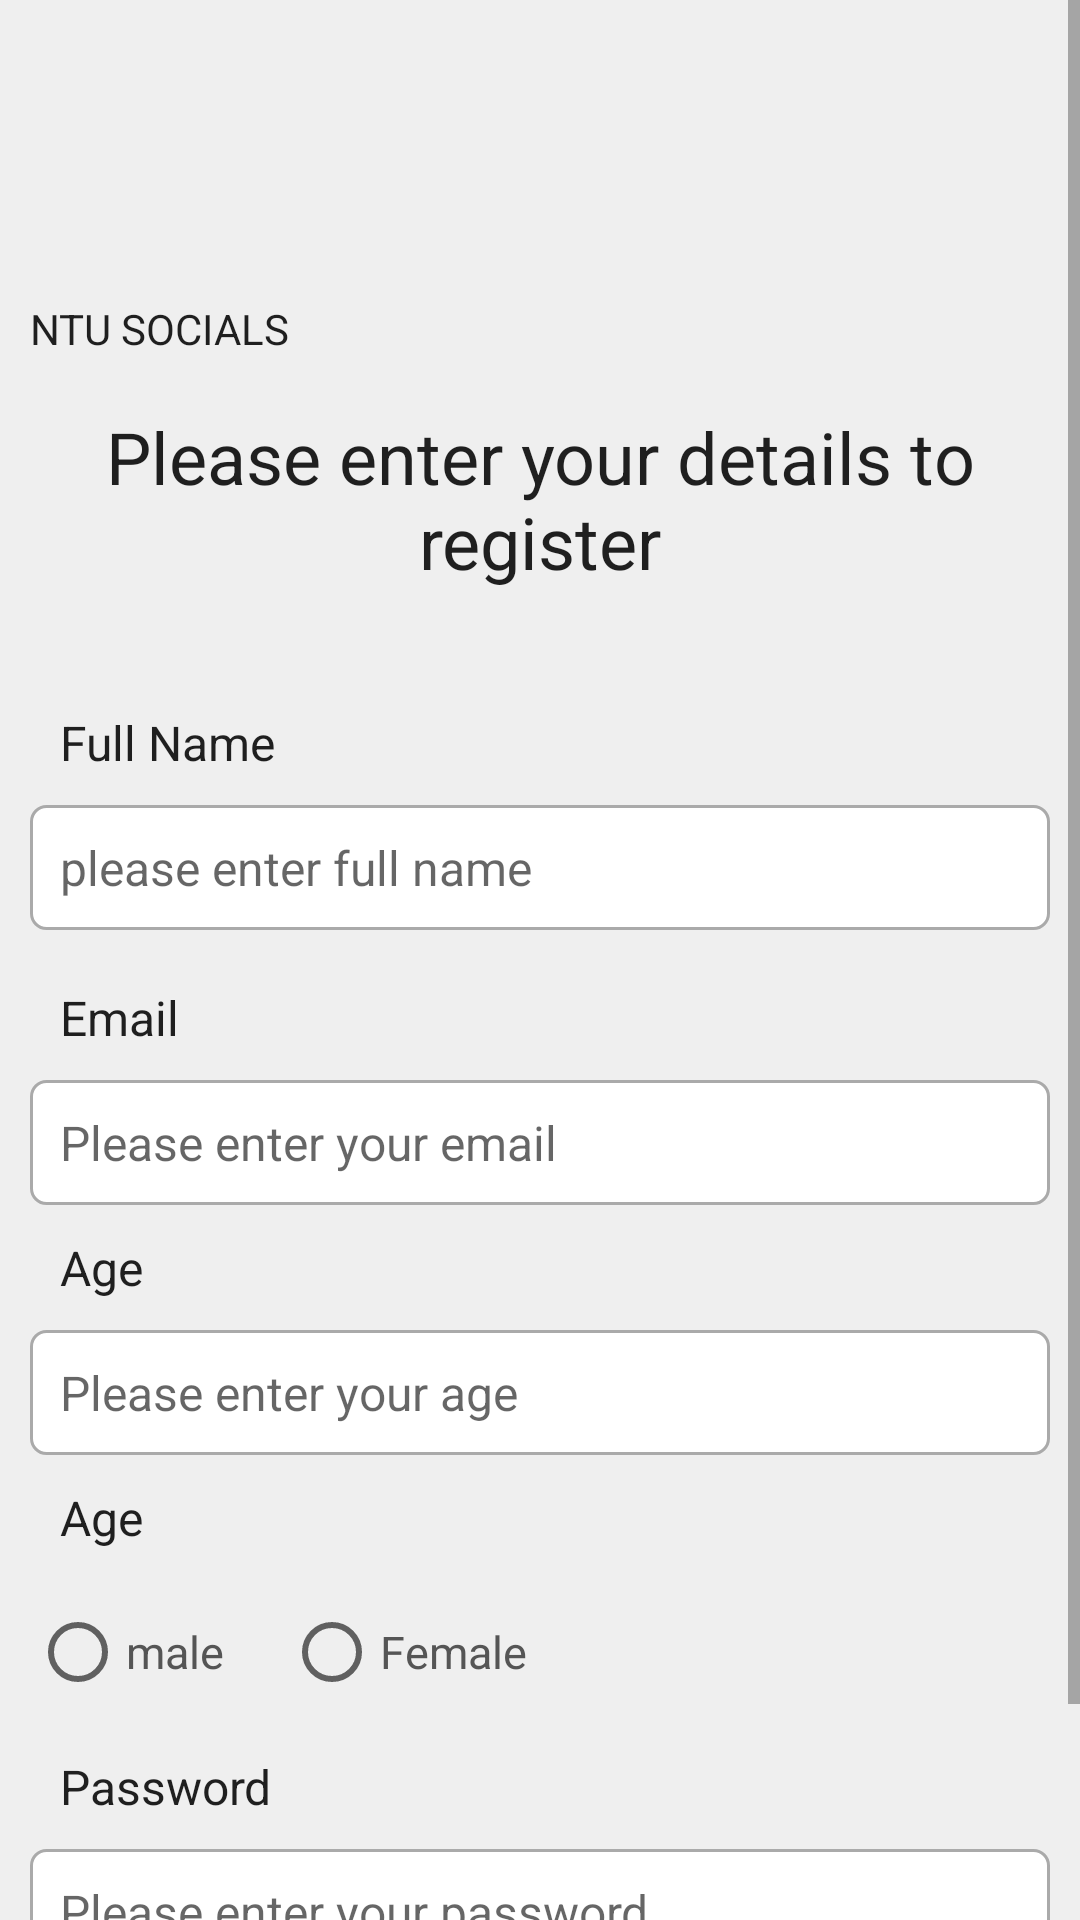

The Android layout XML behind this screen, and the referenced resources:
<!-- AndroidManifest.xml: application theme Theme.NTUSocials -->
<!-- res/layout/activity_register.xml -->
<?xml version="1.0" encoding="utf-8"?>
<ScrollView xmlns:android="http://schemas.android.com/apk/res/android"
    xmlns:app="http://schemas.android.com/apk/res-auto"
    xmlns:tools="http://schemas.android.com/tools"
    android:layout_width="match_parent"
    android:layout_height="match_parent"
    tools:context=".RegisterActivity"
    android:background="#EFEFEF">

    <RelativeLayout
        android:layout_width="match_parent"
        android:layout_height="match_parent"
        android:layout_margin="10dp"
        android:id="@+id/layout_one">

        <ImageView
            android:layout_width="64dp"
            android:layout_height="64dp"
            android:layout_gravity="center_horizontal"
            android:layout_marginTop="10dp"
            android:layout_marginBottom="16dp"
            app:srcCompat="@drawable/ntu_logo"
            android:id="@+id/profile_image"/>
        <TextView
            android:layout_width="wrap_content"
            android:layout_height="26dp"
            android:layout_gravity="center_horizontal"
            android:text="NTU Socials"
            android:textAllCaps="true"
            android:textAppearance="@style/TextAppearance.AppCompat.Body1"
            android:layout_below="@+id/profile_image"
            android:id="@+id/textView_main_head"
            style="@style/MaterialAlertDialog.MaterialComponents.Title.Icon"/>

        <TextView
            android:id="@+id/register_title"
            android:layout_width="match_parent"
            android:layout_height="match_parent"
            android:layout_below="@+id/textView_main_head"
            android:layout_marginTop="10dp"
            android:text="Please enter your details to register"
            android:textAlignment="center"
            android:textAppearance="@style/TextAppearance.AppCompat.Headline" />

        <TextView
            android:id="@+id/register_fullName"
            style="@style/MaterialAlertDialog.MaterialComponents.Title.Icon"
            android:layout_width="match_parent"
            android:layout_height="match_parent"
            android:layout_below="@+id/register_title"
            android:layout_marginTop="30dp"
            android:padding="10dp"
            android:text="Full Name"
            android:textSize="16dp" />

        <EditText
            android:id="@+id/register_inputName"
            android:layout_width="match_parent"
            android:layout_height="match_parent"
            android:layout_below="@+id/register_fullName"
            android:hint="please enter full name"
            android:padding="10dp"
            android:textSize="16dp"
            style="@style/ThemeOverlay.Material3.TextInputEditText.OutlinedBox"
            android:background="@drawable/border" />

        <TextView
            android:id="@+id/register_email"
            style="@style/MaterialAlertDialog.MaterialComponents.Title.Icon"
            android:layout_width="match_parent"
            android:layout_height="match_parent"
            android:layout_below="@+id/register_fullName"
            android:layout_marginTop="50dp"
            android:padding="10dp"
            android:text="Email"
            android:textSize="16dp" />

        <EditText
            android:layout_width="match_parent"
            android:layout_height="match_parent"
            android:id="@+id/register_inputEmail"
            android:textSize="16dp"
            android:padding="10dp"
            android:hint="Please enter your email"
            android:layout_below="@+id/register_email"
            style="@style/Widget.MaterialComponents.TextInputLayout.OutlinedBox"
            android:background="@drawable/border"/>

        <TextView
            android:layout_width="match_parent"
            android:layout_height="match_parent"
            android:id="@+id/register_age"
            android:text="Age"
            android:textSize="16dp"
            android:padding="10dp"
            android:layout_below="@+id/register_inputEmail"
            style="@style/MaterialAlertDialog.MaterialComponents.Title.Icon"/>

        <EditText
            android:id="@+id/register_inputAge"
            android:layout_width="match_parent"
            android:layout_height="match_parent"
            android:layout_below="@+id/register_age"
            android:hint="Please enter your age"
            android:padding="10dp"
            android:textSize="16dp"
            android:background="@drawable/border"/>
        <TextView
            android:layout_width="match_parent"
            android:layout_height="match_parent"
            android:id="@+id/register_gender"
            android:text="Age"
            android:textSize="16dp"
            android:padding="10dp"
            android:layout_below="@+id/register_inputAge"
            style="@style/MaterialAlertDialog.MaterialComponents.Title.Icon"/>

        <RadioGroup
            android:layout_width="match_parent"
            android:layout_height="wrap_content"
            android:id="@+id/register_gender_radio"
            android:layout_below="@+id/register_gender"
            android:orientation="horizontal">
            <RadioButton
                android:layout_width="wrap_content"
                android:layout_height="wrap_content"
                android:id="@+id/radio_male"
                android:text="male"
                android:textSize="15sp"
                android:textColor="#555555"/>
            <RadioButton
                android:layout_width="wrap_content"
                android:layout_height="wrap_content"
                android:id="@+id/radio_female"
                android:text="Female"
                android:textSize="15sp"
                android:textColor="#555555"
                android:layout_marginLeft="20dp"/>
        </RadioGroup>
        <TextView
            android:layout_width="match_parent"
            android:layout_height="match_parent"
            android:id="@+id/register_password"
            android:text="Password"
            android:textSize="16dp"
            android:padding="10dp"
            android:layout_below="@+id/register_gender_radio"
            style="@style/MaterialAlertDialog.MaterialComponents.Title.Icon"/>

        <EditText
            android:id="@+id/register_inputPassword"
            android:layout_width="match_parent"
            android:layout_height="match_parent"
            android:layout_below="@+id/register_password"
            android:background="@drawable/border"
            android:hint="Please enter your password"
            android:padding="10dp"
            android:textSize="16dp" />

        <Button
            android:layout_width="match_parent"
            android:layout_height="wrap_content"
            android:layout_below="@+id/register_inputPassword"
            android:layout_marginLeft="70dp"
            android:layout_marginTop="15dp"
            android:layout_marginRight="70dp"
            android:padding="10dp"
            android:text="Register"
            android:id="@+id/register_user_button"/>

        <ProgressBar
            android:layout_width="wrap_content"
            android:layout_height="wrap_content"
            android:visibility="gone"
            android:elevation="10dp"
            android:layout_centerVertical="true"
            android:layout_centerHorizontal="true"
            android:id="@+id/progress_bar"/>





    </RelativeLayout>

</ScrollView>
<!-- resources referenced by this layout -->
<resources>
  <!-- drawable border (drawable) -->
  <?xml version="1.0" encoding="utf-8"?>
  <shape xmlns:android="http://schemas.android.com/apk/res/android">
   <solid android:color="@color/white"/>
   <stroke android:width="1dp" android:color="#AAAAAA"/>
      <corners android:radius="5dp" />
  </shape>
  <style name="Theme.NTUSocials" parent="Theme.MaterialComponents.DayNight.DarkActionBar">
          
          <item name="colorPrimary">@color/purple_500</item>
          <item name="colorPrimaryVariant">@color/purple_700</item>
          <item name="colorOnPrimary">@color/white</item>
          
          <item name="colorSecondary">@color/teal_200</item>
          <item name="colorSecondaryVariant">@color/teal_700</item>
          <item name="colorOnSecondary">@color/black</item>
          
          <item name="android:statusBarColor" tools:targetApi="l">?attr/colorPrimaryVariant</item>
          
      </style>
  <!-- not gathered from this repository: default colours our renderer supplied (Android Studio template values) -->
  <color name="purple_500">#FF6200EE</color>
  <color name="purple_700">#FF3700B3</color>
  <color name="teal_200">#FF03DAC5</color>
  <color name="teal_700">#FF018786</color>
  <color name="black">#FF000000</color>
  <color name="white">#FFFFFFFF</color>
</resources>
